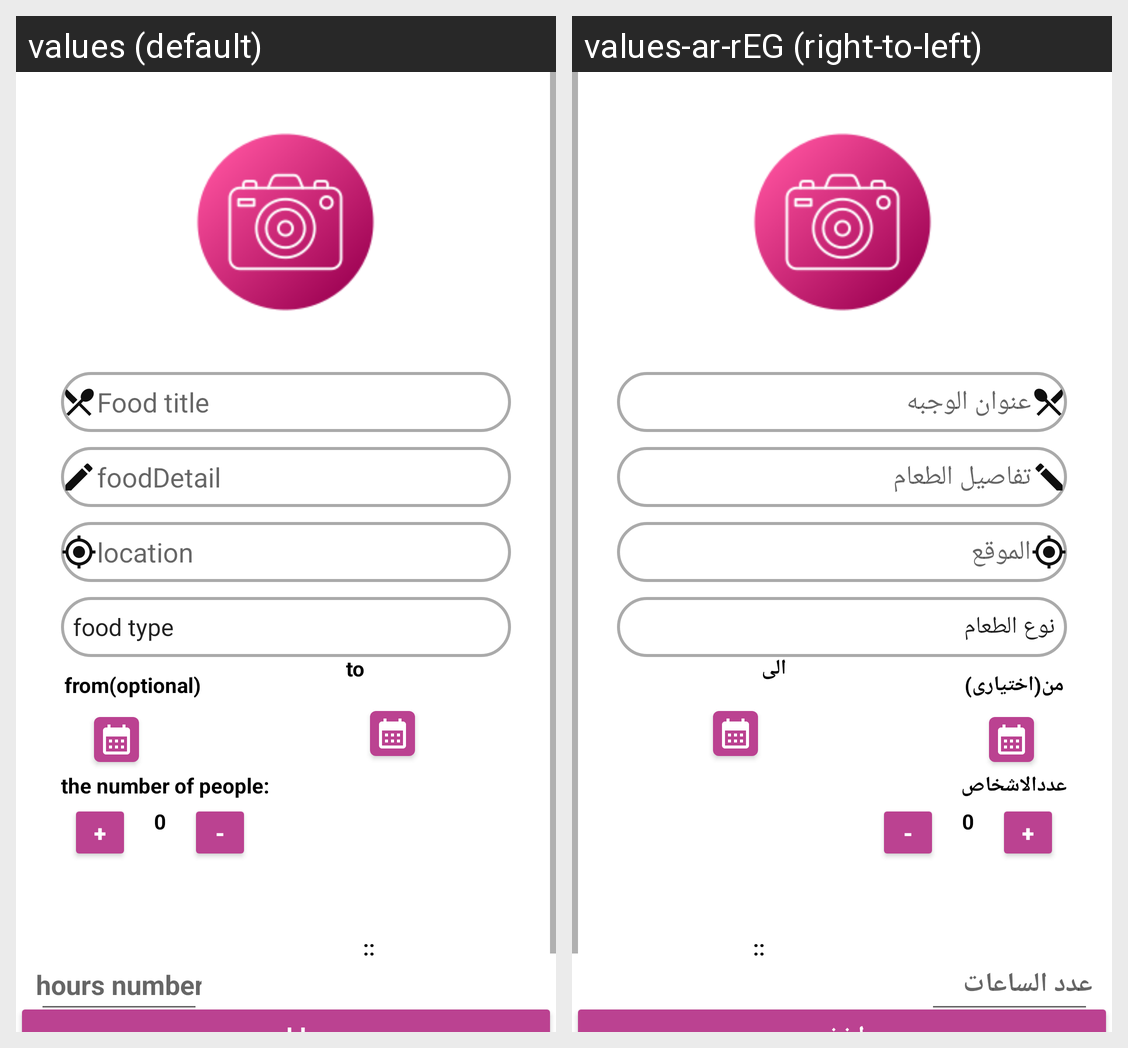

Translations of the strings shown on this Android screen, per locale in the grid:
Android screen res/layout/activity_add_meal.xml rendered under 2 locales, left to right: values (default), values-ar-rEG (right-to-left). Device: Nexus 5 (rendered at 1080×1920; each locale shown at half size, 540×960, under a caption strip naming it); theme Theme.ReduceFoodeWasteBasic.
Strings drawn on this screen, with the default value and each locale's value (text and hints the layout hard-codes, and strings that could not be matched under every locale, appear in the picture but are not listed):

food_title
  values: Food title
  values-ar-rEG: عنوان الوجبه

detail
  values: foodDetail
  values-ar-rEG: تفاصيل الطعام

location
  values: location
  values-ar-rEG: الموقع

from
  values: from(optional)
  values-ar-rEG: من(اختيارى)

to
  values: to
  values-ar-rEG: الى

person1
  values: the number of people:
  values-ar-rEG: عددالاشخاص

increment
  values: +
  values-ar-rEG: +

decrement
  values: -
  values-ar-rEG: -

hours
  values: hours number
  values-ar-rEG: عدد الساعات
